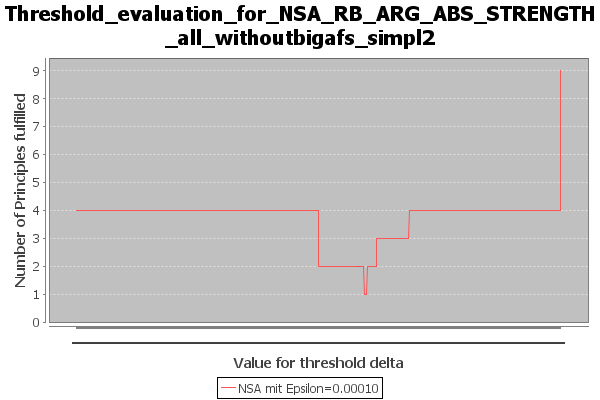

Source data for this figure (header and first rows):
Value for threshold delta, NSA mit Epsilon=0.00010
0.0, 4
0.001, 4
0.002, 4
0.003, 4
0.004, 4
0.005, 4
0.006, 4
0.007, 4
0.008, 4
0.009, 4
0.010, 4
0.011, 4
0.012, 4
0.013, 4
0.014, 4
0.015, 4
0.016, 4
0.017, 4
0.018, 4
0.019, 4
0.020, 4
0.021, 4
0.022, 4
0.023, 4
0.024, 4
0.025, 4
0.026, 4
0.027, 4
0.028, 4
0.029, 4
0.030, 4
0.031, 4
0.032, 4
0.033, 4
0.034, 4
0.035, 4
0.036, 4
0.037, 4
0.038, 4
0.039, 4
0.040, 4
0.041, 4
0.042, 4
0.043, 4
0.044, 4
0.045, 4
0.046, 4
0.047, 4
0.048, 4
0.049, 4
0.050, 4
0.051, 4
0.052, 4
0.053, 4
0.054, 4
0.055, 4
0.056, 4
0.057, 4
0.058, 4
0.059, 4
... 941 more rows
